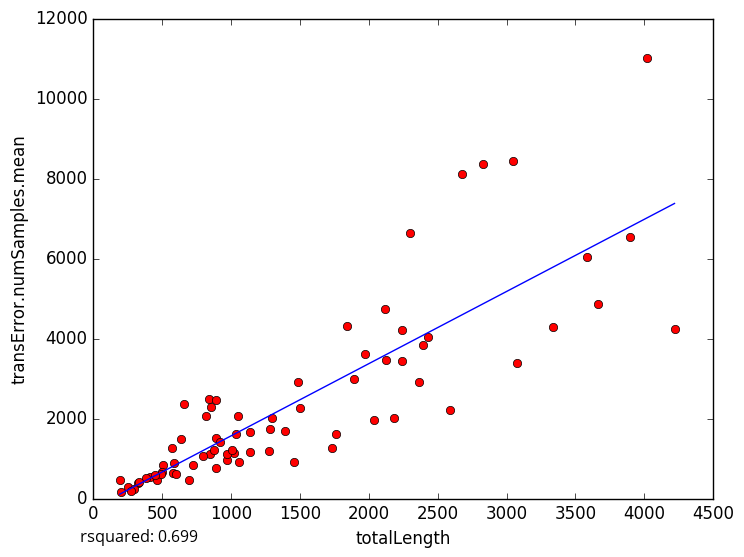

Values plotted in this chart, from the file beside it:
totalLength, transError.numSamples.mean
3660, 4854
2587, 2208
409.9, 533.7
252.8, 281
326.8, 375.8
1893, 2983
2116, 4729
839.4, 2495
845.1, 1110
295.4, 244.5
506.3, 830.8
273.5, 180.0
192.1, 450.7
460.3, 456.1
580.5, 628.1
971.4, 955
1454, 914
1050, 2060
3044, 8438
1764, 1611
3584, 6026
4219, 4246
661.6, 2370
4021, 11004
2185, 2018
2674, 8121
889.4, 2459
856.4, 2286
583.3, 898
724.2, 845.5
1059, 908.2
2299, 6648
1299, 2005
1140, 1650
1025, 1146
2429, 4032
202.3, 160.7
794.8, 1054
1283, 1731
876.2, 1207
3896, 6539
1838, 4308
887.6, 1502
1273, 1183
2237, 4220
2243, 3447
817.7, 2071
1969, 3620
637.7, 1493
3076, 3379
500.5, 655.8
494.6, 619.8
1035, 1611
2396, 3842
569.4, 1263
1484, 2907
1394, 1698
972.9, 1120
445.4, 581.0
382.2, 510.3
... 18 more rows
